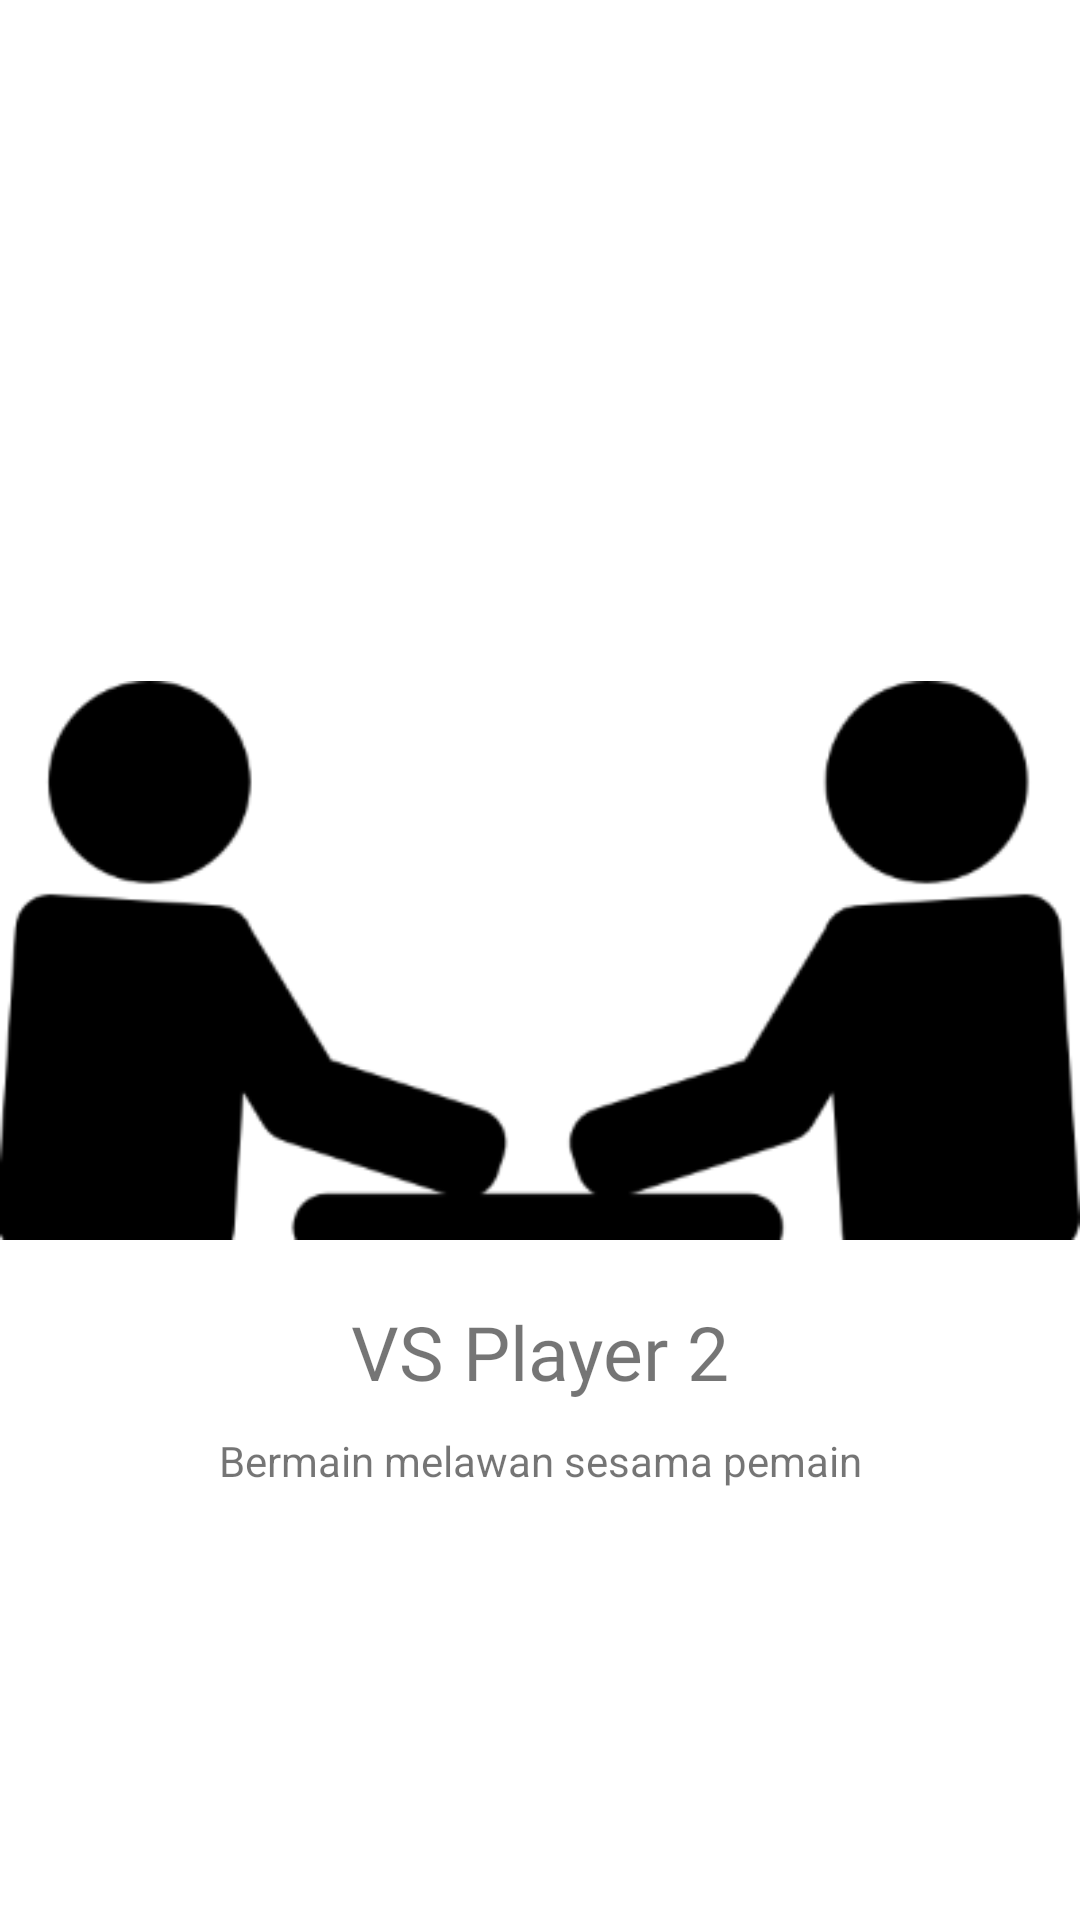

The Android layout XML behind this screen, and the referenced resources:
<!-- AndroidManifest.xml: application theme Theme.UAS -->
<!-- res/layout/slides_layout.xml -->
<androidx.constraintlayout.widget.ConstraintLayout xmlns:android="http://schemas.android.com/apk/res/android"
    xmlns:app="http://schemas.android.com/apk/res-auto"
    xmlns:tools="http://schemas.android.com/tools"
    android:layout_width="match_parent"
    android:layout_height="match_parent">

    <ImageView
        android:id="@+id/slider_image"
        android:layout_width="wrap_content"
        android:layout_height="wrap_content"
        app:layout_constraintBottom_toBottomOf="parent"
        app:layout_constraintEnd_toEndOf="parent"
        app:layout_constraintStart_toStartOf="parent"
        app:layout_constraintTop_toTopOf="parent"
        app:srcCompat="@drawable/landing_page_1" />

    <TextView
        android:id="@+id/slider_heading"
        android:layout_width="wrap_content"
        android:layout_height="wrap_content"
        android:fontFamily="@font/dryer_brush"
        android:layout_marginTop="10dp"
        android:text="@string/first_slider_heading"
        android:textSize="25sp"
        app:layout_constraintEnd_toEndOf="parent"
        app:layout_constraintStart_toStartOf="parent"
        app:layout_constraintTop_toBottomOf="@+id/slider_image" />

    <TextView
        android:id="@+id/slider_desc"
        android:layout_width="wrap_content"
        android:layout_height="wrap_content"
        android:padding="10dp"
        android:text="@string/first_slider_desc"
        android:textSize="14sp"
        app:layout_constraintEnd_toEndOf="parent"
        app:layout_constraintStart_toStartOf="parent"
        app:layout_constraintTop_toBottomOf="@+id/slider_heading" />
</androidx.constraintlayout.widget.ConstraintLayout>
<!-- resources referenced by this layout -->
<resources>
  <!-- drawable landing_page_1: png bitmap (drawable, 8136 bytes) -->
  <string name="first_slider_desc">Bermain melawan sesama pemain</string>
  <string name="first_slider_heading">VS Player 2</string>
  <style name="Theme.UAS" parent="Theme.MaterialComponents.DayNight.DarkActionBar">
          
          <item name="colorPrimary">@color/purple_500</item>
          <item name="colorPrimaryVariant">@color/purple_700</item>
          <item name="colorOnPrimary">@color/white</item>
          
          <item name="colorSecondary">@color/teal_200</item>
          <item name="colorSecondaryVariant">@color/teal_700</item>
          <item name="colorOnSecondary">@color/black</item>
          
          <item name="android:statusBarColor">?attr/colorPrimaryVariant</item>
          
      </style>
  <color name="purple_500">#FF6200EE</color>
  <color name="purple_700">#FF3700B3</color>
  <color name="white">#FFFFFFFF</color>
  <color name="teal_200">#FF03DAC5</color>
  <color name="teal_700">#FF018786</color>
  <color name="black">#FF000000</color>
</resources>
